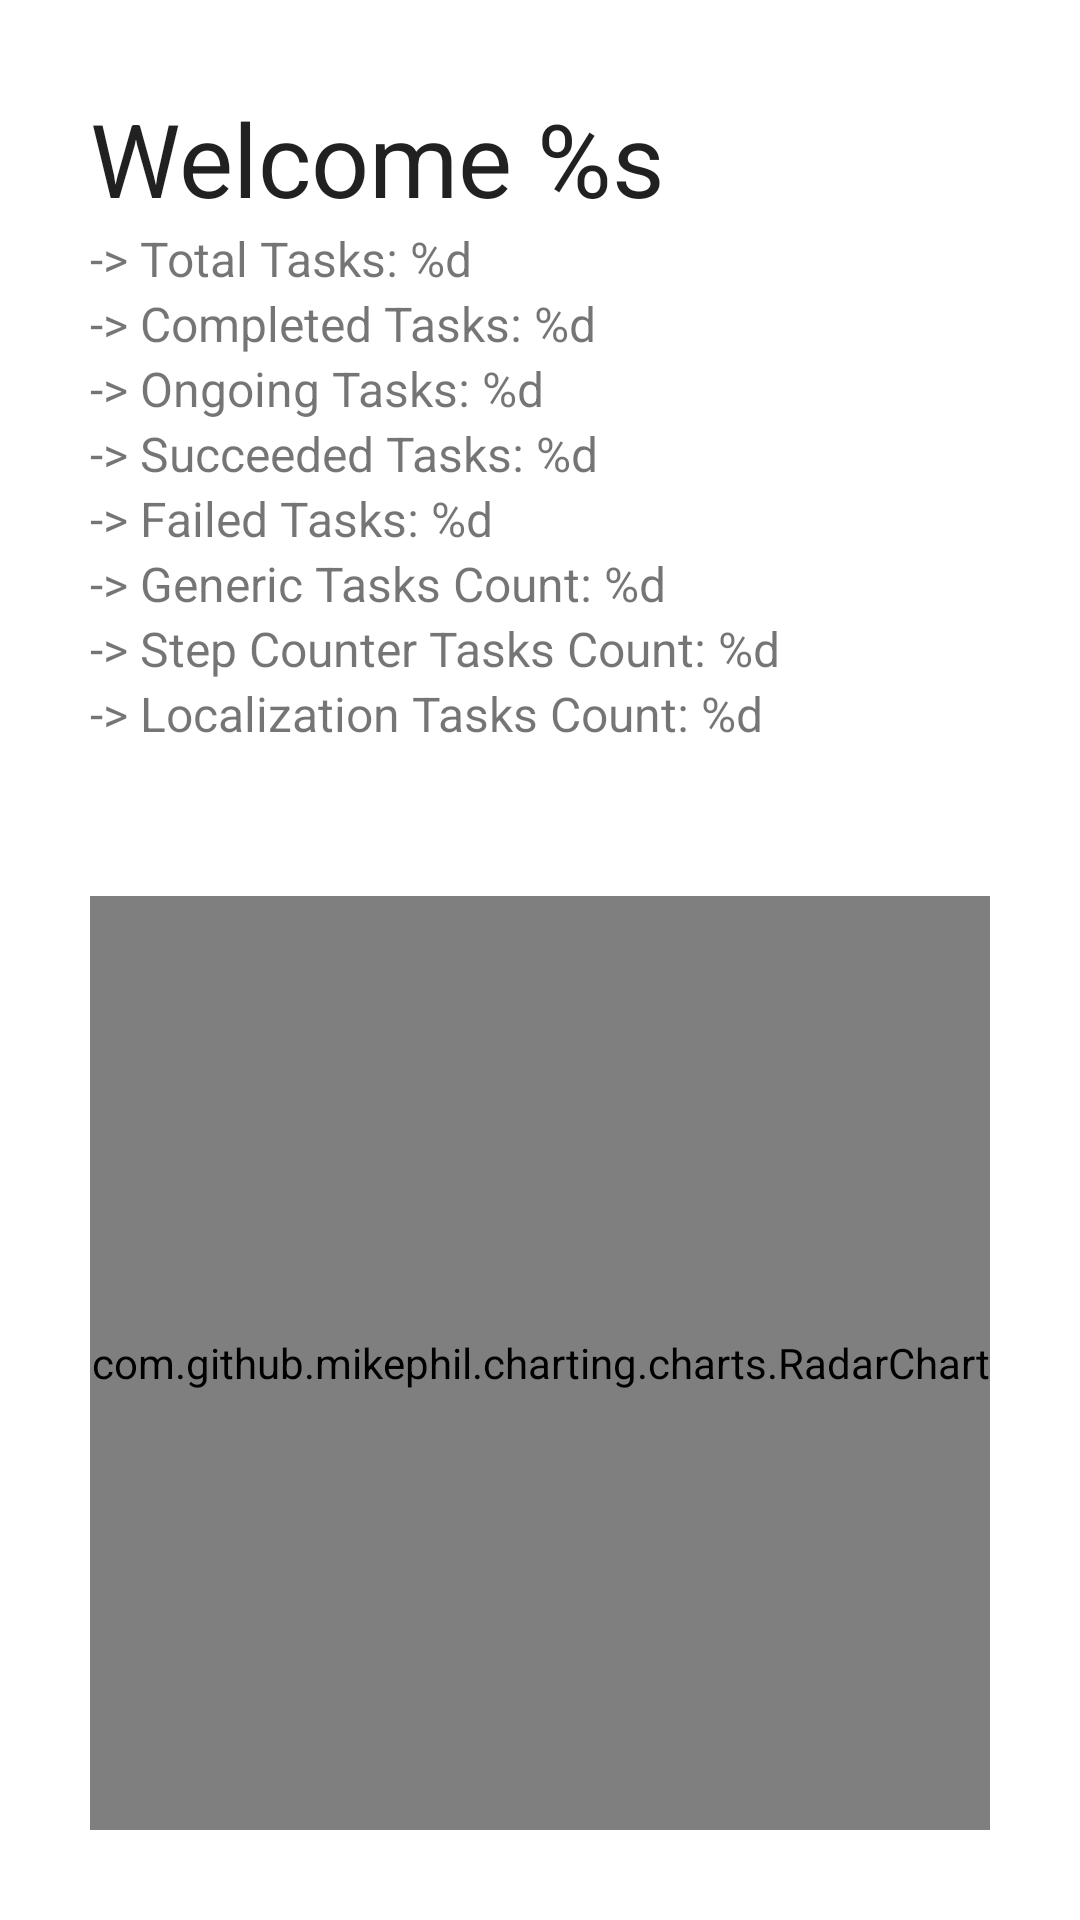

The Android layout XML behind this screen, and the referenced resources:
<!-- AndroidManifest.xml: application theme Theme.LevelUp -->
<!-- res/layout/fragment_metrics.xml -->
<?xml version="1.0" encoding="utf-8"?>
<LinearLayout xmlns:android="http://schemas.android.com/apk/res/android"
    xmlns:tools="http://schemas.android.com/tools"
    android:layout_width="match_parent"
    android:layout_height="match_parent"
    android:orientation="vertical"
    android:padding="30dp"
    tools:context=".ui.metrics.MetricsFragment">

    <TextView
        android:id="@+id/welcomeText"
        android:layout_width="match_parent"
        android:layout_height="wrap_content"
        android:text="@string/home_welcome_user"
        android:textAppearance="@style/TextAppearance.AppCompat.Large"
        android:textSize="34sp" />

    <TextView
        android:id="@+id/totalText"
        android:layout_width="match_parent"
        android:layout_height="wrap_content"
        android:text="@string/stat_total_task"
        android:textAppearance="@style/TextAppearance.AppCompat.Small"
        android:textSize="16sp" />

    <TextView
        android:id="@+id/completedText"
        android:layout_width="match_parent"
        android:layout_height="wrap_content"
        android:text="@string/stat_tasks_completed"
        android:textAppearance="@style/TextAppearance.AppCompat.Small"
        android:textSize="16sp" />

    <TextView
        android:id="@+id/ongoingText"
        android:layout_width="match_parent"
        android:layout_height="wrap_content"
        android:text="@string/stat_tasks_ongoing"
        android:textAppearance="@style/TextAppearance.AppCompat.Small"
        android:textSize="16sp" />

    <TextView
        android:id="@+id/succeededText"
        android:layout_width="match_parent"
        android:layout_height="wrap_content"
        android:text="@string/stat_tasks_succeeded"
        android:textAppearance="@style/TextAppearance.AppCompat.Small"
        android:textSize="16sp" />

    <TextView
        android:id="@+id/failedText"
        android:layout_width="match_parent"
        android:layout_height="wrap_content"
        android:text="@string/stat_tasks_failed"
        android:textAppearance="@style/TextAppearance.AppCompat.Small"
        android:textSize="16sp" />

    <TextView
        android:id="@+id/genericCountText"
        android:layout_width="match_parent"
        android:layout_height="wrap_content"
        android:text="@string/stat_tasks_generic_count"
        android:textAppearance="@style/TextAppearance.AppCompat.Small"
        android:textSize="16sp" />

    <TextView
        android:id="@+id/stepCountText"
        android:layout_width="match_parent"
        android:layout_height="wrap_content"
        android:text="@string/stat_tasks_step_count"
        android:textAppearance="@style/TextAppearance.AppCompat.Small"
        android:textSize="16sp" />

    <TextView
        android:id="@+id/localizationText"
        android:layout_width="match_parent"
        android:layout_height="wrap_content"
        android:text="@string/stat_tasks_localization_count"
        android:textAppearance="@style/TextAppearance.AppCompat.Small"
        android:textSize="16sp" />

    <com.github.mikephil.charting.charts.RadarChart
        android:id="@+id/dataChart"
        android:layout_width="match_parent"
        android:layout_height="match_parent"
        android:layout_marginTop="50dp" />

</LinearLayout>
<!-- resources referenced by this layout -->
<resources>
  <string name="home_welcome_user">Welcome %s</string>
  <string name="stat_tasks_completed">-&gt; Completed Tasks: %d</string>
  <string name="stat_tasks_failed">-&gt; Failed Tasks: %d</string>
  <string name="stat_tasks_generic_count">-&gt; Generic Tasks Count: %d</string>
  <string name="stat_tasks_localization_count">-&gt; Localization Tasks Count: %d</string>
  <string name="stat_tasks_ongoing">-&gt; Ongoing Tasks: %d</string>
  <string name="stat_tasks_step_count">-&gt; Step Counter Tasks Count: %d</string>
  <string name="stat_tasks_succeeded">-&gt; Succeeded Tasks: %d</string>
  <string name="stat_total_task">-&gt; Total Tasks: %d</string>
  <style name="Theme.LevelUp" parent="Theme.MaterialComponents.Light.DarkActionBar">
          
          <item name="colorPrimary">@color/purple_500</item>
          <item name="colorPrimaryDark">@color/purple_700</item>
          <item name="colorAccent">@color/teal_200</item>
          
      </style>
  <!-- not gathered from this repository: default colours our renderer supplied (Android Studio template values) -->
  <color name="purple_500">#FF6200EE</color>
  <color name="purple_700">#FF3700B3</color>
  <color name="teal_200">#FF03DAC5</color>
</resources>
